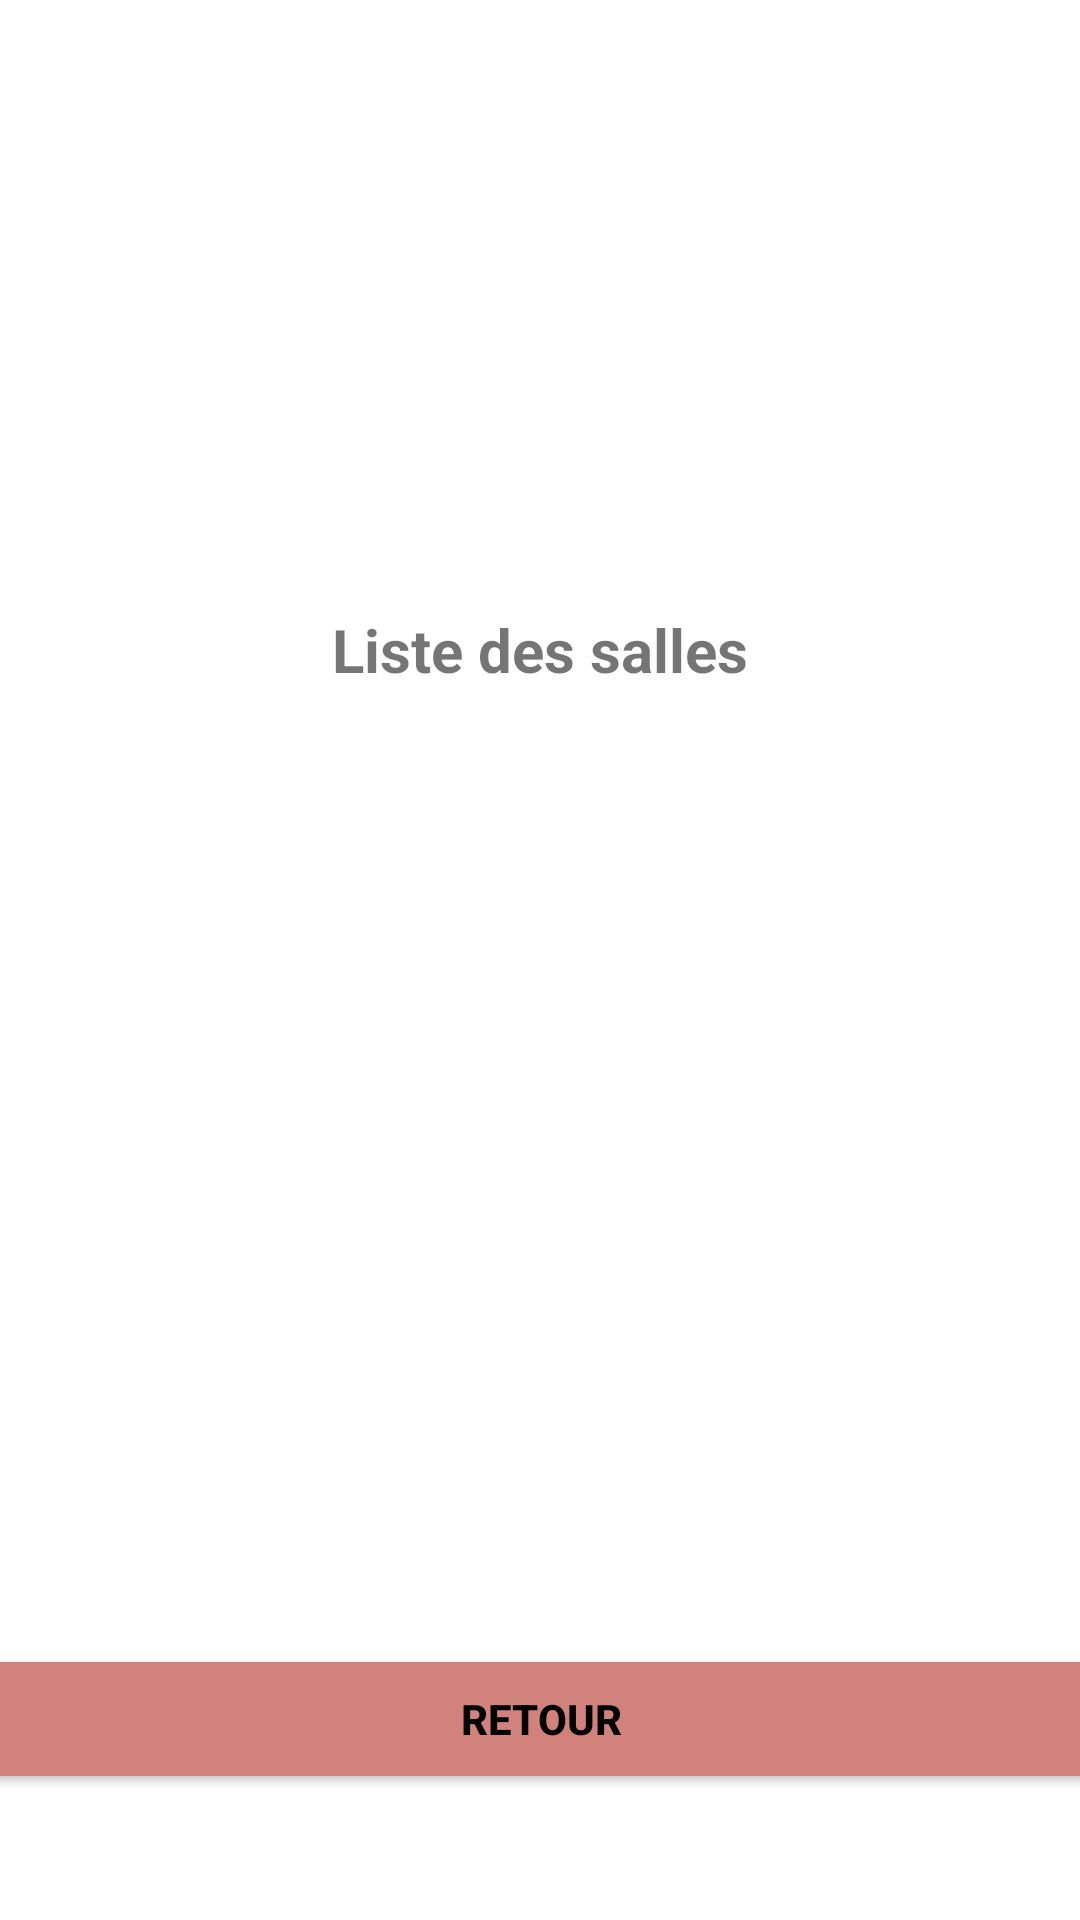

Layout XML and referenced resources for this Android screen:
<!-- AndroidManifest.xml: application theme Theme.LoginAndSignUp -->
<!-- res/layout/activity_join_game.xml -->
<?xml version="1.0" encoding="utf-8"?>
<androidx.constraintlayout.widget.ConstraintLayout xmlns:android="http://schemas.android.com/apk/res/android"
    xmlns:app="http://schemas.android.com/apk/res-auto"
    xmlns:tools="http://schemas.android.com/tools"
    android:layout_width="match_parent"
    android:layout_height="match_parent"
    tools:context=".JoinGameActivity">

    <ImageView
        android:id="@+id/scrabble_logo"
        android:layout_width="595dp"
        android:layout_height="123dp"
        android:layout_marginTop="40dp"
        android:contentDescription="@string/logo"
        app:layout_constraintEnd_toEndOf="parent"
        app:layout_constraintStart_toStartOf="parent"
        app:layout_constraintTop_toTopOf="parent"
        app:srcCompat="@drawable/lossless_page1_1655px_logo_scrabble_verd_tif" />


    <TextView
        android:id="@+id/textView"
        android:layout_width="wrap_content"
        android:layout_height="wrap_content"
        android:layout_marginTop="40dp"
        android:text="Liste des salles"
        android:textSize="20sp"
        android:textStyle="bold"
        app:layout_constraintEnd_toEndOf="parent"
        app:layout_constraintStart_toStartOf="parent"
        app:layout_constraintTop_toBottomOf="@+id/scrabble_logo" />

    <TextView
        android:id="@+id/textView5"
        android:layout_width="wrap_content"
        android:layout_height="wrap_content"
        android:layout_marginTop="76dp"
        android:text="Il n'y a pas de salles"
        android:textColor="@android:color/holo_red_dark"
        android:textSize="20sp"
        android:textStyle="bold"
        android:visibility="invisible"
        app:layout_constraintEnd_toEndOf="parent"
        app:layout_constraintStart_toStartOf="parent"
        app:layout_constraintTop_toBottomOf="@+id/textView" />

    <Button
        android:id="@+id/home_button"
        android:layout_width="400dp"
        android:layout_height="50dp"
        android:layout_marginTop="16dp"
        android:backgroundTint="#D1827C"
        android:text="Retour"
        android:textColor="@color/black"
        android:textStyle="bold"
        app:layout_constraintEnd_toEndOf="parent"
        app:layout_constraintStart_toStartOf="parent"
        app:layout_constraintTop_toBottomOf="@+id/joinRoomRecyclerView" />

    <androidx.recyclerview.widget.RecyclerView
        android:id="@+id/joinRoomRecyclerView"
        android:layout_width="927dp"
        android:layout_height="266dp"
        android:layout_marginTop="36dp"
        app:layout_constraintEnd_toEndOf="parent"
        app:layout_constraintStart_toStartOf="parent"
        app:layout_constraintTop_toBottomOf="@+id/textView" />

</androidx.constraintlayout.widget.ConstraintLayout>
<!-- resources referenced by this layout -->
<resources>
  <color name="black">#FF000000</color>
  <string name="logo">Logo</string>
  <style name="Theme.LoginAndSignUp" parent="Theme.MaterialComponents.DayNight.NoActionBar">
          
          <item name="colorPrimary">@color/purple_500</item>
          <item name="colorPrimaryVariant">@color/purple_700</item>
          <item name="colorOnPrimary">@color/white</item>
          
          <item name="colorSecondary">@color/teal_200</item>
          <item name="colorSecondaryVariant">@color/teal_700</item>
          <item name="colorOnSecondary">@color/black</item>
          
          <item name="android:statusBarColor" tools:targetApi="l">@color/green_1</item>
          
      </style>
  <color name="purple_500">#FF6200EE</color>
  <color name="purple_700">#FF3700B3</color>
  <color name="white">#FFFFFFFF</color>
  <color name="teal_200">#FF03DAC5</color>
  <color name="teal_700">#FF018786</color>
  <color name="green_1">#CCE0B7</color>
</resources>
